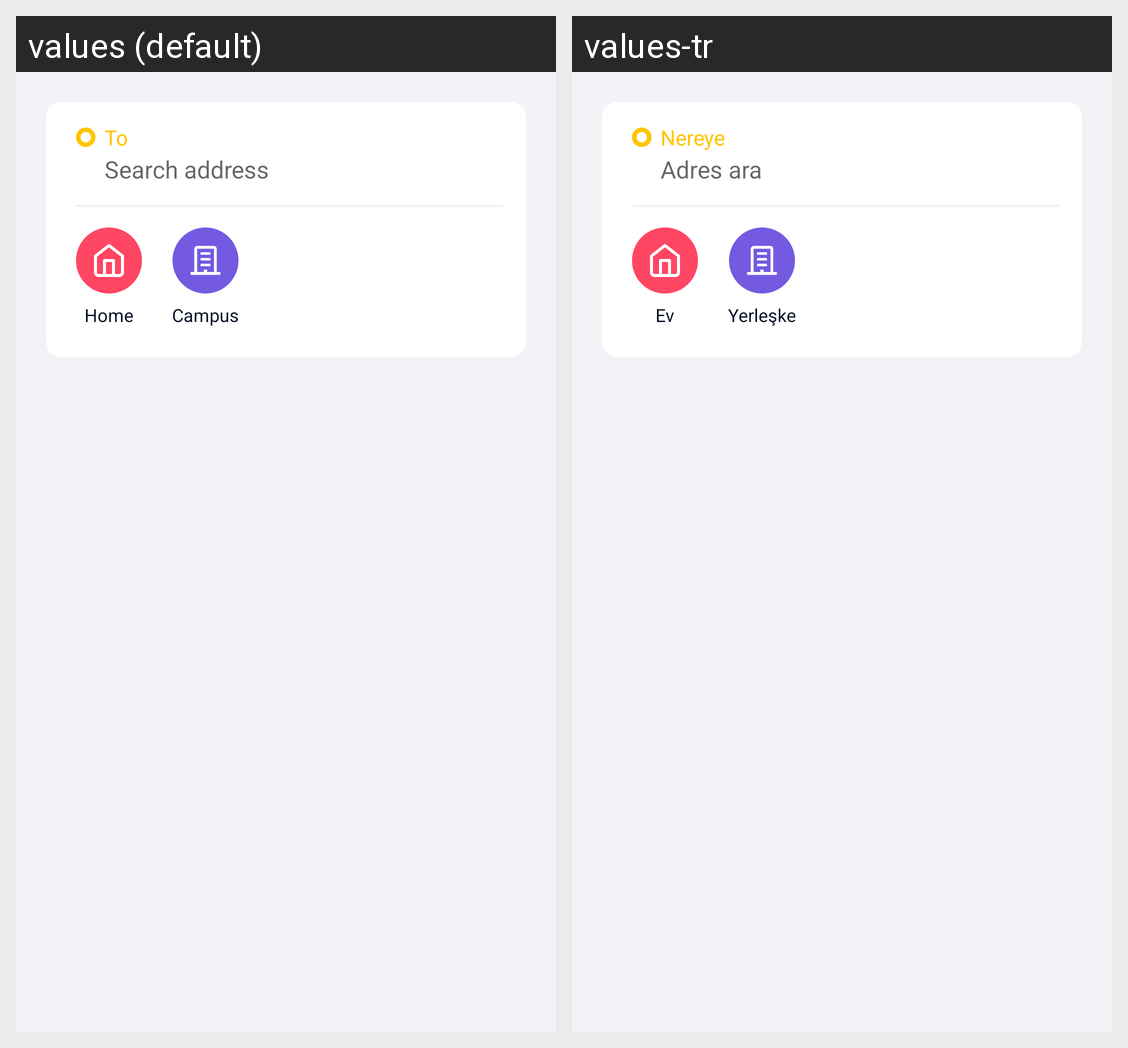

Strings drawn on this Android screen and how each of the app's shown locales translates them:
Android screen res/layout/flexiride_search_to_fragment.xml rendered under 2 locales, left to right: values (default), values-tr. Device: Nexus 5 (rendered at 1080×1920; each locale shown at half size, 540×960, under a caption strip naming it); theme AppTheme.
Strings drawn on this screen, with the default value and each locale's value (text and hints the layout hard-codes, and strings that could not be matched under every locale, appear in the picture but are not listed):

to
  values: To
  values-tr: Nereye

search_address
  values: Search address
  values-tr: Adres ara

home
  values: Home
  values-tr: Ev

campus
  values: Campus
  values-tr: Yerleşke
